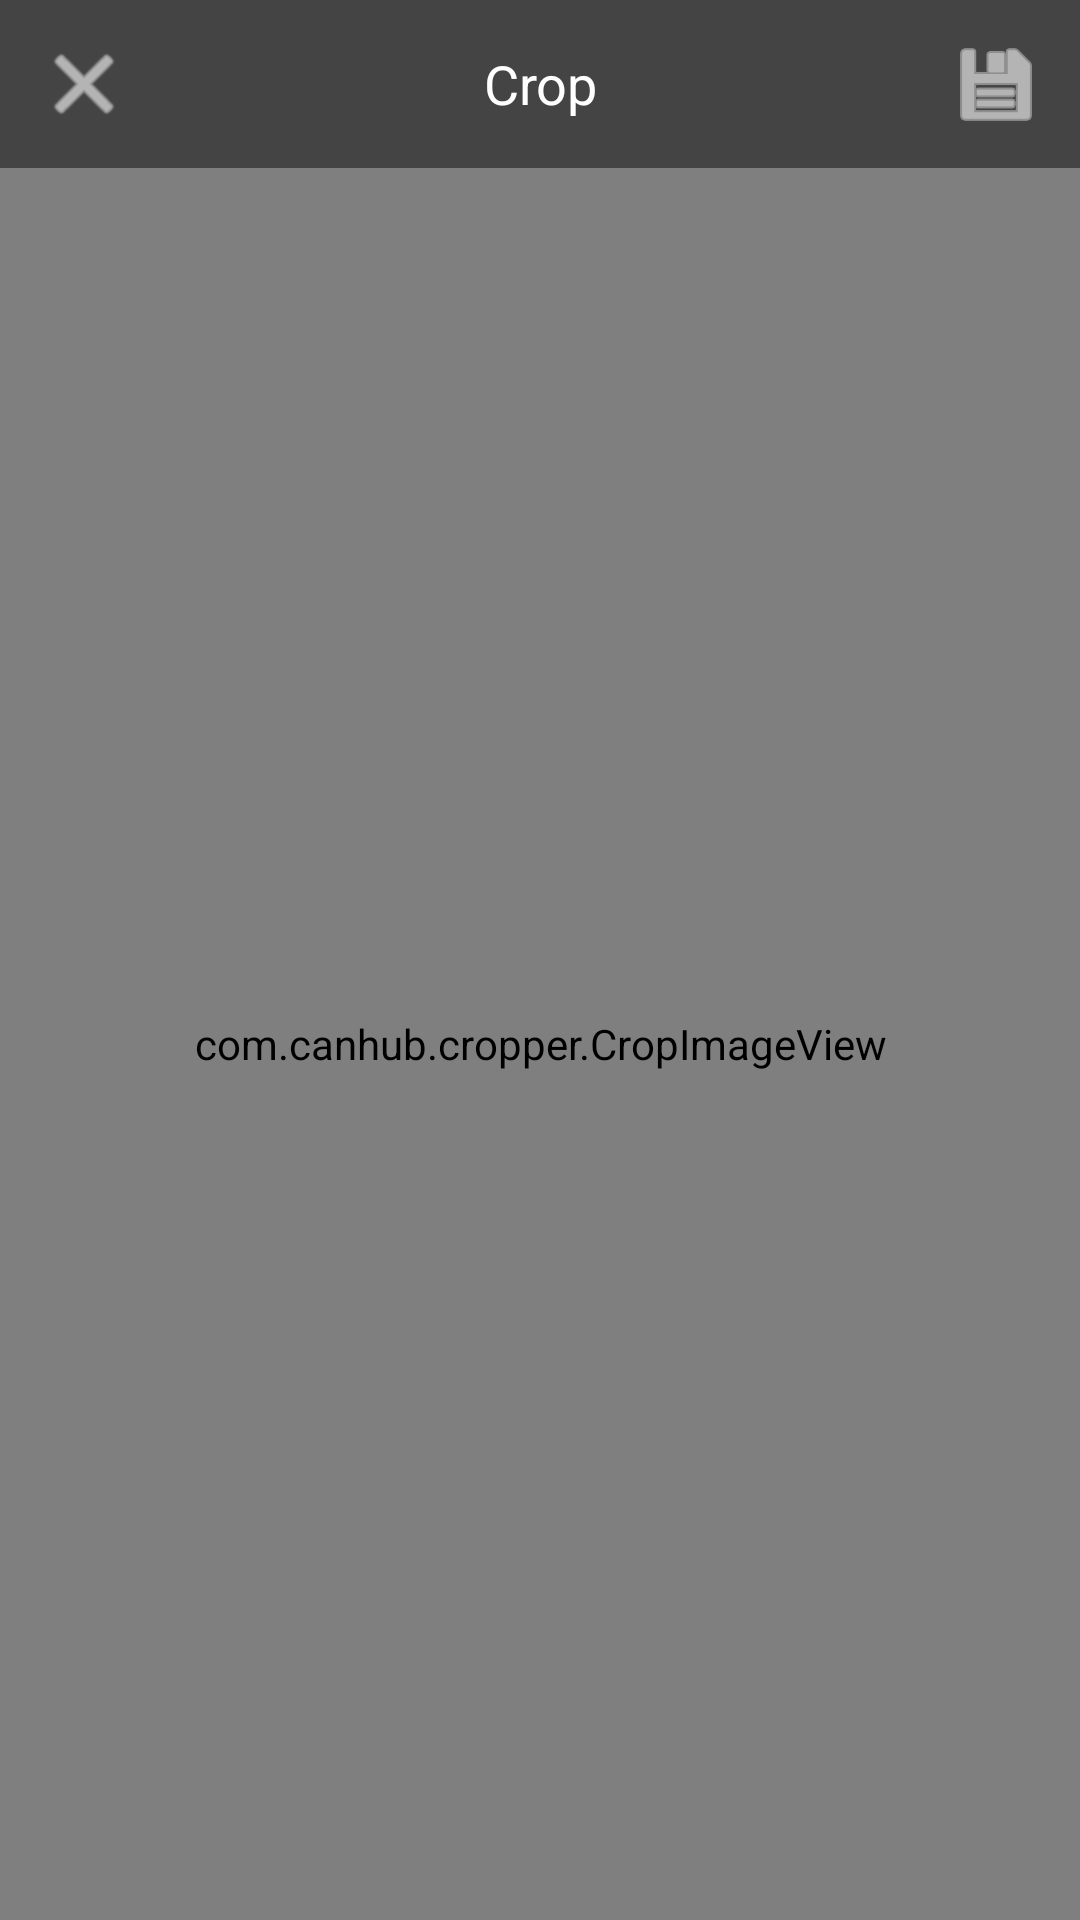

Layout XML and referenced resources for this Android screen:
<!-- AndroidManifest.xml: activity theme Theme.ShyTalk -->
<!-- res/layout/activity_crop.xml -->
<?xml version="1.0" encoding="utf-8"?>
<LinearLayout xmlns:android="http://schemas.android.com/apk/res/android"
    xmlns:app="http://schemas.android.com/apk/res-auto"
    android:layout_width="match_parent"
    android:layout_height="match_parent"
    android:background="#FF000000"
    android:fitsSystemWindows="true"
    android:orientation="vertical">

    <LinearLayout
        android:layout_width="match_parent"
        android:layout_height="56dp"
        android:background="#FF444444"
        android:gravity="center_vertical"
        android:orientation="horizontal"
        android:paddingStart="4dp"
        android:paddingEnd="4dp">

        <ImageButton
            android:id="@+id/btnCancel"
            android:layout_width="48dp"
            android:layout_height="48dp"
            android:background="?attr/selectableItemBackgroundBorderless"
            android:contentDescription="Cancel"
            android:src="@android:drawable/ic_menu_close_clear_cancel"
            app:tint="@android:color/white" />

        <TextView
            android:id="@+id/tvTitle"
            android:layout_width="0dp"
            android:layout_height="wrap_content"
            android:layout_weight="1"
            android:gravity="center"
            android:text="Crop"
            android:textColor="@android:color/white"
            android:textSize="18sp" />

        <ImageButton
            android:id="@+id/btnDone"
            android:layout_width="48dp"
            android:layout_height="48dp"
            android:background="?attr/selectableItemBackgroundBorderless"
            android:contentDescription="Done"
            android:src="@android:drawable/ic_menu_save"
            app:tint="@android:color/white" />

    </LinearLayout>

    <com.canhub.cropper.CropImageView
        android:id="@+id/cropImageView"
        android:layout_width="match_parent"
        android:layout_height="0dp"
        android:layout_weight="1" />

</LinearLayout>
<!-- resources referenced by this layout -->
<resources>
  <style name="Theme.ShyTalk" parent="Theme.AppCompat.Light.NoActionBar" />
</resources>
